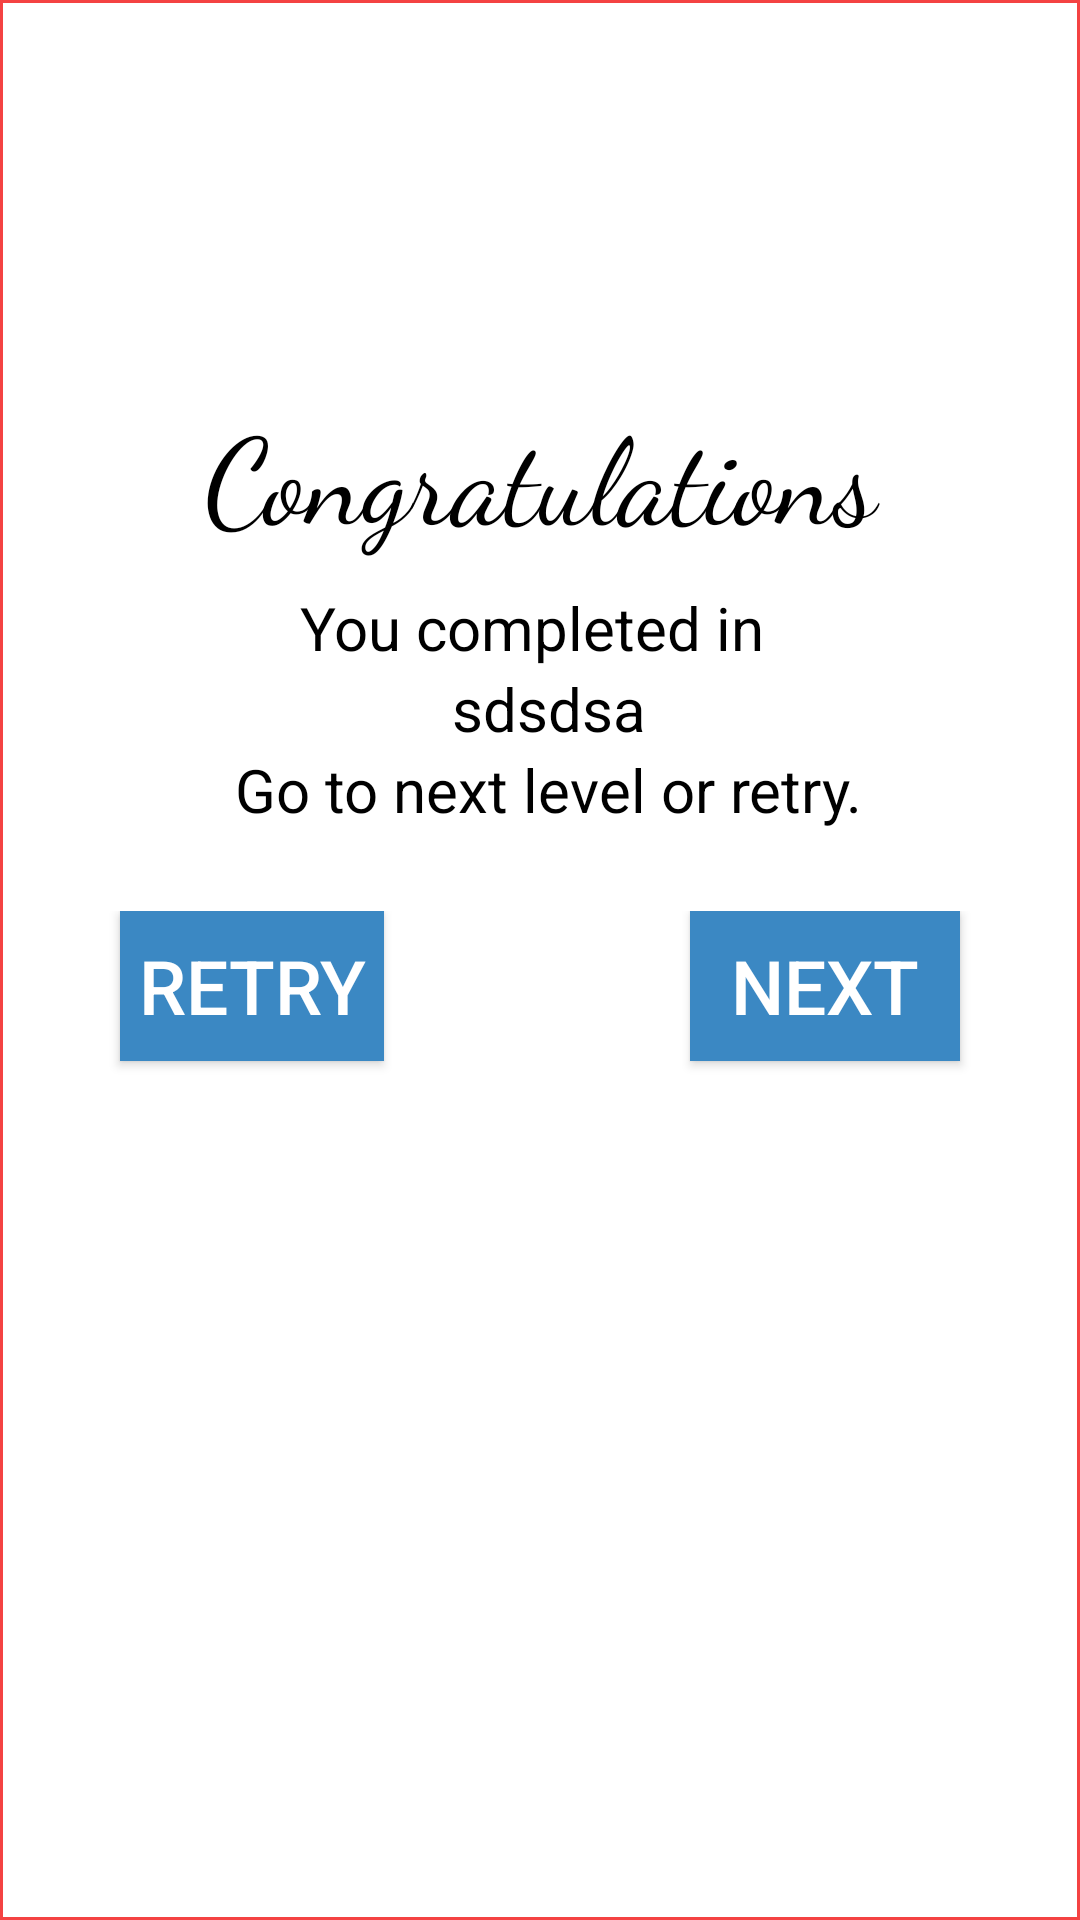

Here is an Android app screen rendered from its layout file. Give the layout XML and the strings, colors and styles it references.
<!-- AndroidManifest.xml: application theme AppTheme -->
<!-- res/layout/alert_final.xml -->
<?xml version="1.0" encoding="utf-8"?>
<LinearLayout
    xmlns:android="http://schemas.android.com/apk/res/android" android:layout_width="match_parent"
    android:layout_height="wrap_content"
    android:padding="10dp"
    android:background="@drawable/dialog_bg"
    android:layout_marginLeft="10dp"
    android:layout_marginRight="10dp">
    <LinearLayout
        android:layout_width="match_parent"
        android:layout_height="wrap_content"

        android:orientation="vertical">
        <LinearLayout
            android:layout_width="match_parent"
            android:layout_height="wrap_content"
            android:gravity="center">
            <ImageView
                android:layout_width="150dp"
                android:layout_height="120dp"
                android:src="@drawable/congo"
                android:scaleType="centerCrop"/>
        </LinearLayout>
        <LinearLayout
            android:layout_width="match_parent"
            android:layout_height="wrap_content"
            android:gravity="center"
            android:orientation="vertical">

            <TextView
                android:gravity="center"
                android:layout_width="match_parent"
                android:layout_height="wrap_content"
                android:text="Congratulations"
                android:fontFamily="cursive"
                android:textColor="#000"
                android:textSize="40dp"/>


            <LinearLayout
                android:id="@+id/li"
                android:layout_width="match_parent"
                android:layout_height="wrap_content"
                android:layout_marginTop="10dp"
                android:orientation="vertical"
                android:gravity="center">
                <TextView
                    android:layout_width="wrap_content"
                    android:layout_height="wrap_content"
                    android:text="You completed in "
                    android:textColor="#000"
                    android:textSize="20dp"/>
                <TextView
                    android:id="@+id/minute"
                    android:textColor="#000"
                    android:layout_width="wrap_content"
                    android:layout_height="wrap_content"
                    android:textSize="20dp"
android:text="sdsdsa"
                    android:layout_marginLeft="3dp"/>
                
                
                
                
                
                
                
                
                
                
                
                
                

                
                
                
                
                
                
                
                

                <TextView
                    android:id="@+id/golevel"
                    android:textColor="#000"
                    android:layout_width="wrap_content"
                    android:layout_height="wrap_content"
                    android:textSize="20dp"
android:text="Go to next level or retry."
                    android:layout_marginLeft="3dp"/>
            </LinearLayout>



        </LinearLayout>
        <RelativeLayout
            android:layout_width="match_parent"
            android:layout_below="@+id/li"
            android:layout_marginTop="27dp"
            android:orientation="horizontal"
            android:layout_marginBottom="5dp"

            android:layout_height="wrap_content"
            >

        <Button

            android:id="@+id/close"
            android:padding="5dp"
            android:layout_width="wrap_content"
            android:layout_height="50dp"
            android:background="#3B88C3"
            android:layout_gravity="center"
            android:text="RETRY"
        android:layout_alignParentLeft="true"
            android:layout_marginLeft="30dp"
            android:textSize="25dp"
            android:layout_marginBottom="9dp"/>
            <Button

                android:id="@+id/ok"
                android:padding="5dp"
                android:layout_width="wrap_content"
                android:layout_height="50dp"
                android:background="#3B88C3"
                android:layout_gravity="center"
                android:text="OK"
                android:visibility="gone"
                android:layout_marginRight="30dp"
               android:layout_centerHorizontal="true"
                android:textSize="25dp"
                android:layout_marginBottom="9dp"/>
        <Button

            android:id="@+id/next"
            android:layout_width="90dp"
            android:layout_height="50dp"
            android:padding="5dp"
            android:background="#3B88C3"
            android:layout_gravity="center"
            android:text="Next"
            android:layout_marginRight="30dp"
            android:layout_alignParentRight="true"
            android:textSize="25dp"
            android:layout_marginBottom="9dp"/>
        </RelativeLayout>

    </LinearLayout>

</LinearLayout>
<!-- resources referenced by this layout -->
<resources>
  <!-- drawable dialog_bg (drawable) -->
  <?xml version="1.0" encoding="utf-8"?>
  <shape xmlns:android="http://schemas.android.com/apk/res/android">
      <solid
          android:color="#ffffff"
          />
      
      
      
  
      
      
      
      
      
      <stroke
          android:color="@color/colorMy"
          android:width="1dp"></stroke>
  </shape>
  <style name="AppTheme" parent="Theme.AppCompat.NoActionBar">
          
          <item name="colorPrimary">@color/colorPrimary</item>
          <item name="colorPrimaryDark">@color/colorPrimaryDark</item>
          <item name="colorAccent">@color/colorAccent</item>
      </style>
  <color name="colorMy">#F44242</color>
  <color name="colorPrimary">#109D58</color>
  <color name="colorPrimaryDark">#0D7E46</color>
  <color name="colorAccent">#FF4081</color>
</resources>
